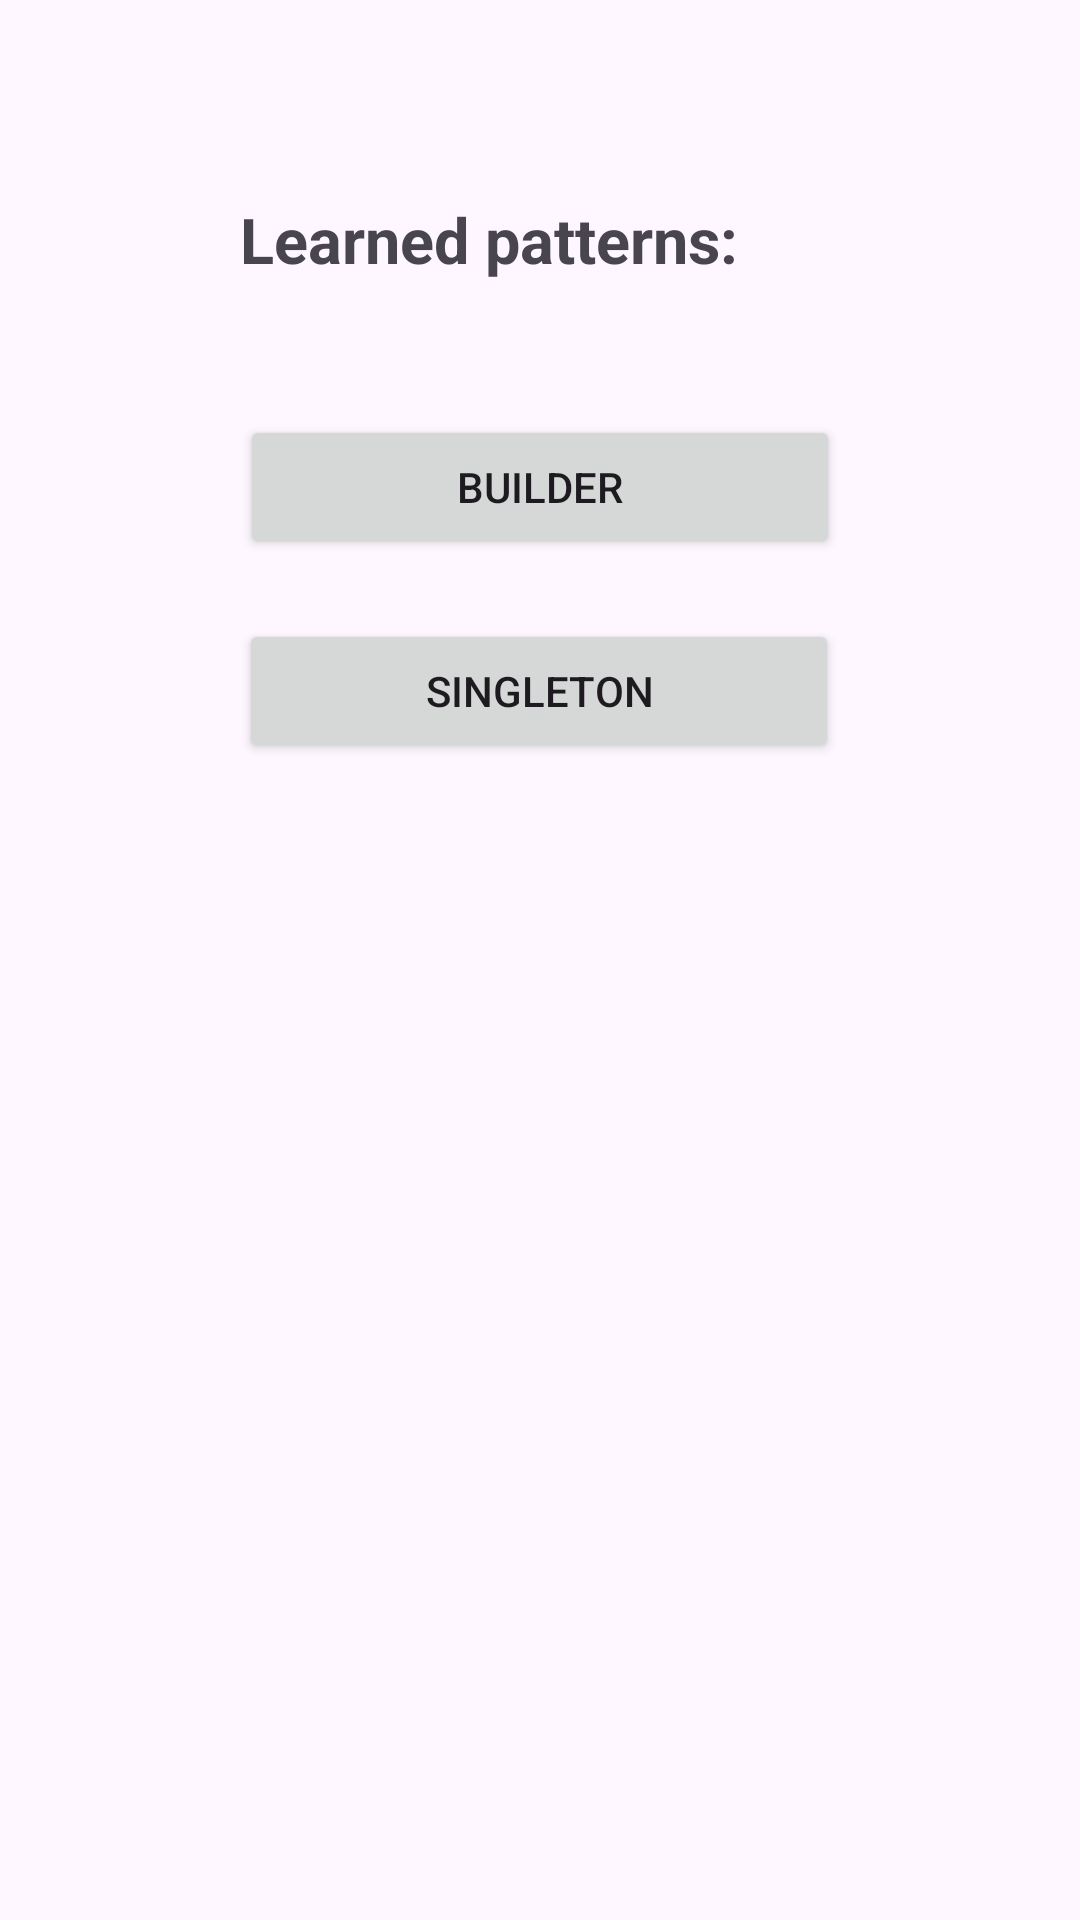

Here is an Android app screen rendered from its layout file. Give the layout XML and the strings, colors and styles it references.
<!-- AndroidManifest.xml: application theme Theme.LearnedPatterns -->
<!-- res/layout/activity_main.xml -->
<?xml version="1.0" encoding="utf-8"?>
<androidx.constraintlayout.widget.ConstraintLayout xmlns:android="http://schemas.android.com/apk/res/android"
    xmlns:app="http://schemas.android.com/apk/res-auto"
    xmlns:tools="http://schemas.android.com/tools"
    android:layout_width="match_parent"
    android:layout_height="match_parent"
    tools:context=".MainActivity">

    <TextView
        android:id="@+id/textView"
        android:layout_width="200dp"
        android:layout_height="wrap_content"
        android:text="@string/LearnedPatterns"
        android:textSize="21sp"
        android:textStyle="bold"
        app:layout_constraintBottom_toBottomOf="parent"
        app:layout_constraintEnd_toEndOf="parent"
        app:layout_constraintStart_toStartOf="parent"
        app:layout_constraintTop_toTopOf="parent"
        app:layout_constraintVertical_bias="0.112" />

    <Button
        android:id="@+id/builderButton"
        android:layout_width="200dp"
        android:layout_height="wrap_content"
        android:layout_marginTop="20dp"
        android:text="@string/builder"
        app:layout_constraintEnd_toEndOf="parent"
        app:layout_constraintStart_toStartOf="parent"
        app:layout_constraintTop_toBottomOf="@+id/textView" />

    <Button
        android:id="@+id/singletonButton"
        android:layout_width="200dp"
        android:layout_height="wrap_content"
        android:layout_marginTop="20dp"
        android:text="@string/singleton"
        app:layout_constraintEnd_toEndOf="parent"
        app:layout_constraintHorizontal_bias="0.497"
        app:layout_constraintStart_toStartOf="parent"
        app:layout_constraintTop_toBottomOf="@+id/builderButton" />

</androidx.constraintlayout.widget.ConstraintLayout>
<!-- resources referenced by this layout -->
<resources>
  <string name="LearnedPatterns">Learned patterns:\n</string>
  <string name="builder">Builder</string>
  <string name="singleton">Singleton</string>
  <style name="Theme.LearnedPatterns" parent="Base.Theme.LearnedPatterns" />
  <style name="Base.Theme.LearnedPatterns" parent="Theme.Material3.DayNight.NoActionBar">
          
          
      </style>
</resources>
